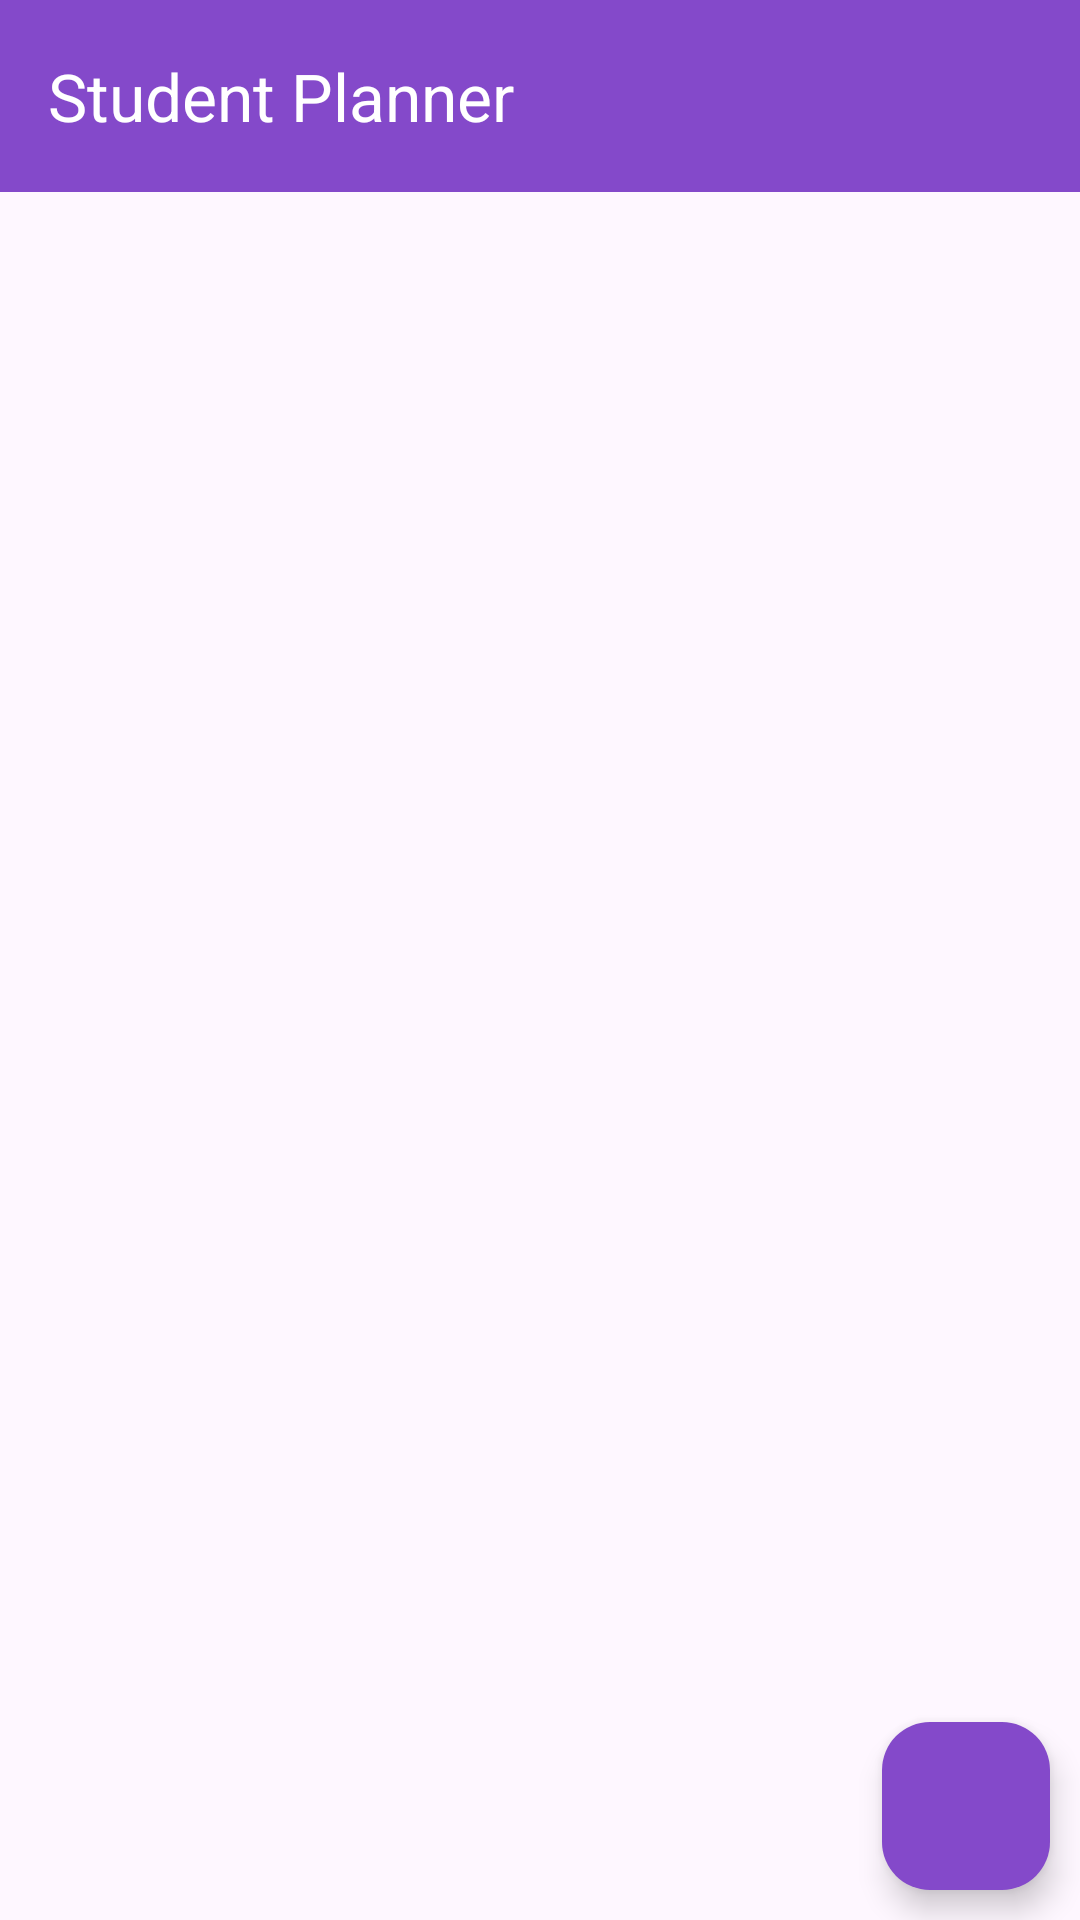

Reconstruct the res/layout file that produces this screen, plus the resources it refers to.
<!-- AndroidManifest.xml: application theme Theme.InternshipTask3 -->
<!-- res/layout/activity_task_management.xml -->
<?xml version="1.0" encoding="utf-8"?>
<RelativeLayout xmlns:android="http://schemas.android.com/apk/res/android"
    xmlns:app="http://schemas.android.com/apk/res-auto"
    xmlns:tools="http://schemas.android.com/tools"
    android:layout_width="match_parent"
    android:layout_height="match_parent"
    tools:context=".taskmanagment.TaskManagement">

    <com.google.android.material.appbar.MaterialToolbar
        android:layout_width="match_parent"
        android:layout_height="wrap_content"
        android:id="@+id/tasktoolbar"
        android:background="@color/purpleBtn"
        app:title="Student Planner"
        android:theme="@style/ThemeOverlay.AppCompat.Dark.ActionBar"/>

    <com.google.android.material.floatingactionbutton.FloatingActionButton
        android:layout_width="wrap_content"
        android:layout_height="wrap_content"
        android:id="@+id/addTaskFABBtn"
        android:layout_alignParentBottom="true"
        android:layout_alignParentRight="true"
        android:layout_marginBottom="10dp"
        android:backgroundTint="@color/purpleBtn"
        android:src="@drawable/baseline_add_24"
        android:layout_marginRight="10dp"
        />












    <androidx.recyclerview.widget.RecyclerView
        android:layout_width="match_parent"
        android:layout_height="match_parent"
        android:id="@+id/taskList"

        android:layout_below="@+id/tasktoolbar"/>
</RelativeLayout>
<!-- resources referenced by this layout -->
<resources>
  <color name="purpleBtn">#8449CA</color>
  <style name="Theme.InternshipTask3" parent="Base.Theme.InternshipTask3" />
  <style name="Base.Theme.InternshipTask3" parent="Theme.Material3.DayNight.NoActionBar">
          
          
      </style>
</resources>
